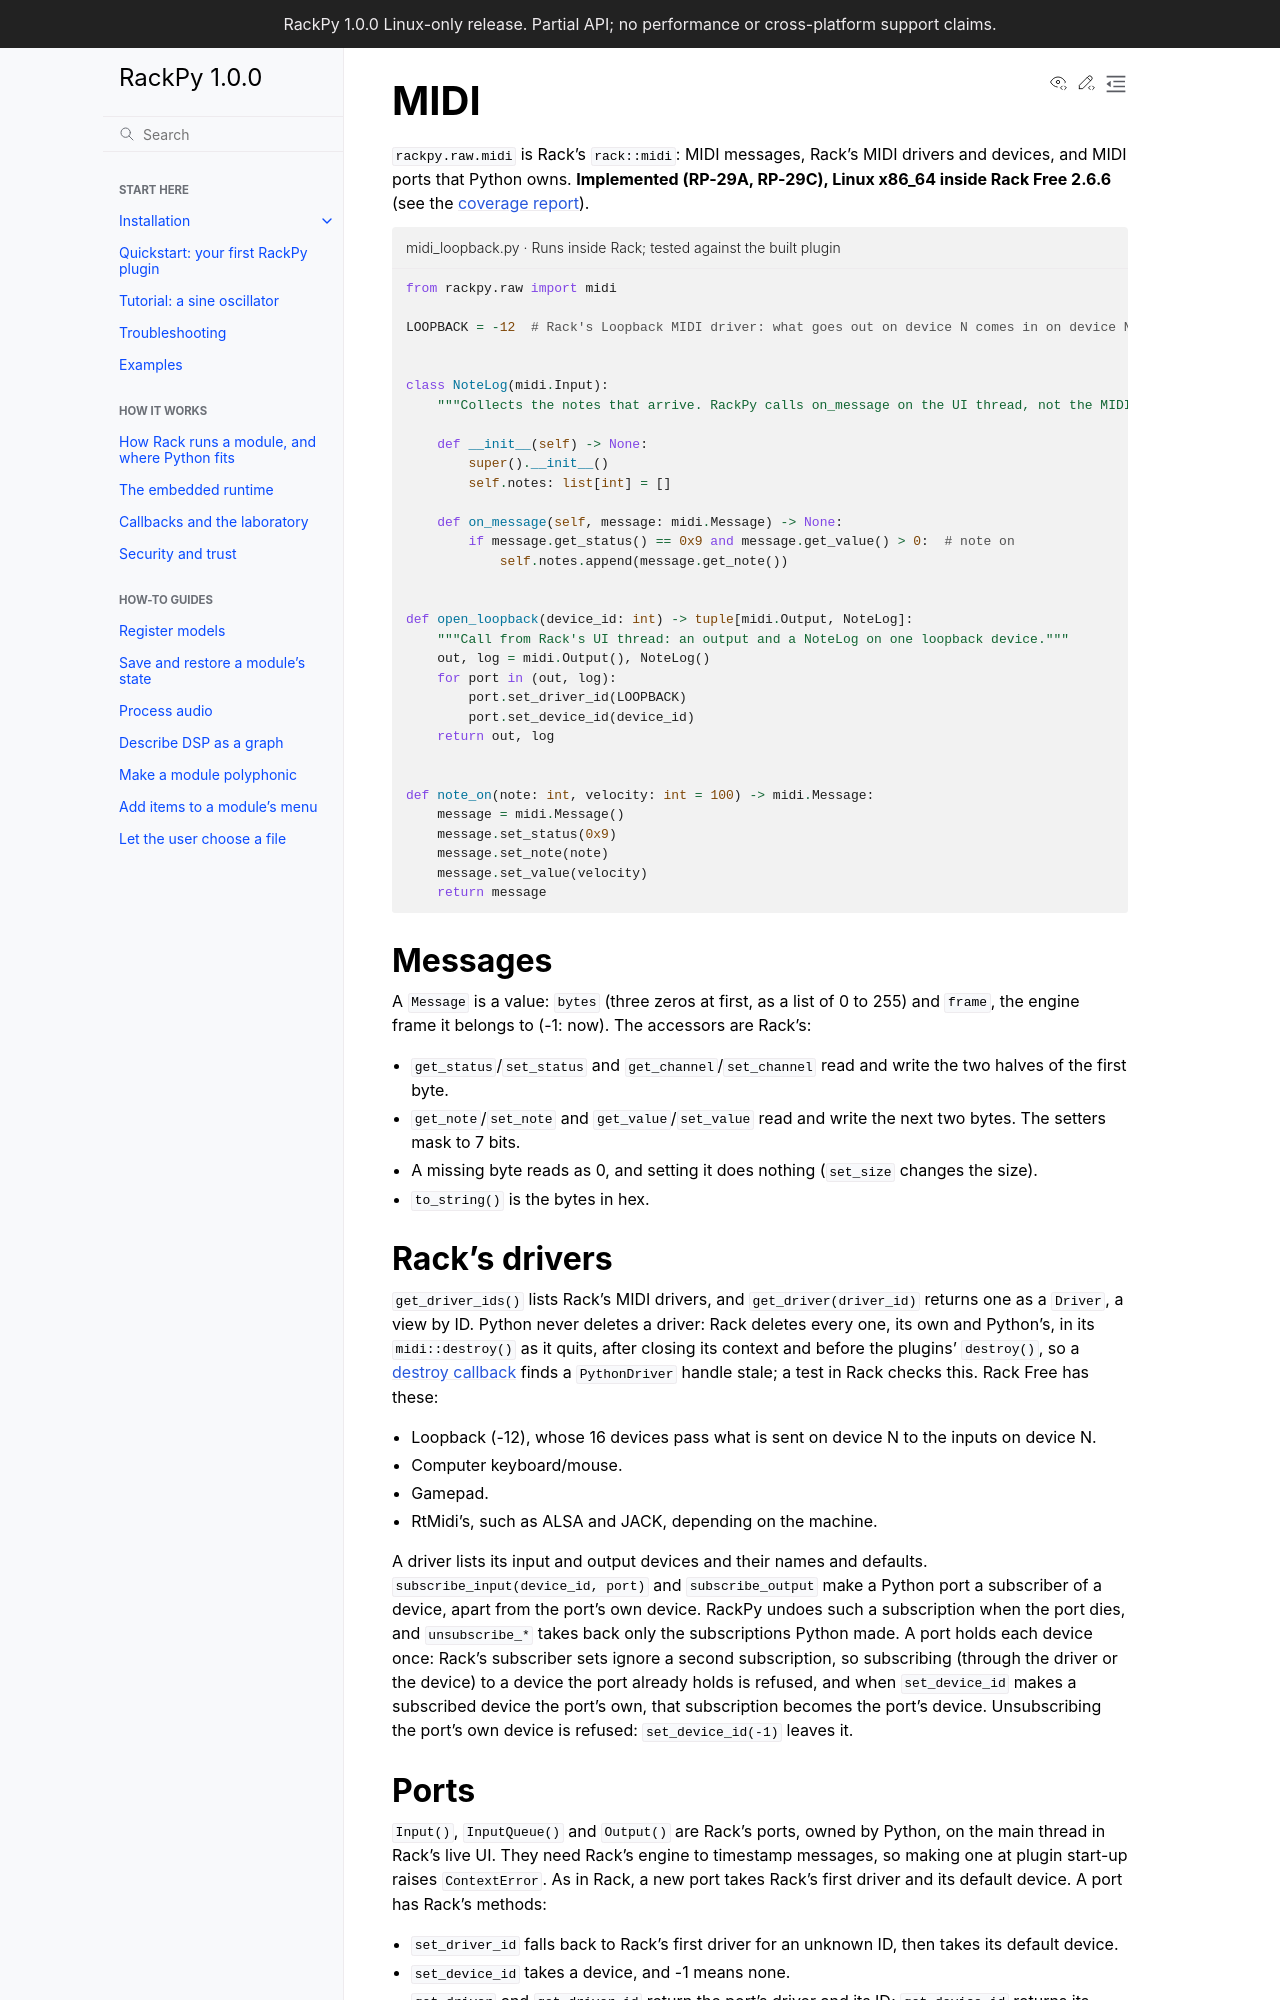

repository: feoh/RackPy · page: reference/midi.html · generator: sphinx

# MIDI

`rackpy.raw.midi` is Rack's `rack::midi`: MIDI messages, Rack's MIDI
drivers and devices, and MIDI ports that Python owns. **Implemented
(RP-29A, RP-29C), Linux x86_64 inside Rack Free 2.6.6** (see the
[coverage report](coverage.md)).

```{rackpy-example} midi_loopback.py
```

(midi-messages)=
## Messages

A `Message` is a value: `bytes` (three zeros at first, as a list of 0 to
255) and `frame`, the engine frame it belongs to (-1: now). The accessors
are Rack's:

- `get_status`/`set_status` and `get_channel`/`set_channel` read and write
  the two halves of the first byte.
- `get_note`/`set_note` and `get_value`/`set_value` read and write the next
  two bytes. The setters mask to 7 bits.
- A missing byte reads as 0, and setting it does nothing (`set_size`
  changes the size).
- `to_string()` is the bytes in hex.

(midi-drivers)=
## Rack's drivers

`get_driver_ids()` lists Rack's MIDI drivers, and `get_driver(driver_id)`
returns one as a `Driver`, which lives until Rack quits. Rack Free has these:

- Loopback (-12), whose 16 devices pass what is sent on device N to the
  inputs on device N.
- Computer keyboard/mouse.
- Gamepad.
- RtMidi's, such as ALSA and JACK, depending on the machine.

A driver lists its input and output devices and their names and defaults.
`subscribe_input(device_id, port)` and `subscribe_output` make a Python port
a subscriber of a device, apart from the port's own device. RackPy undoes
such a subscription when the port dies, and `unsubscribe_*` takes back only
the subscriptions Python made.

(midi-ports)=
